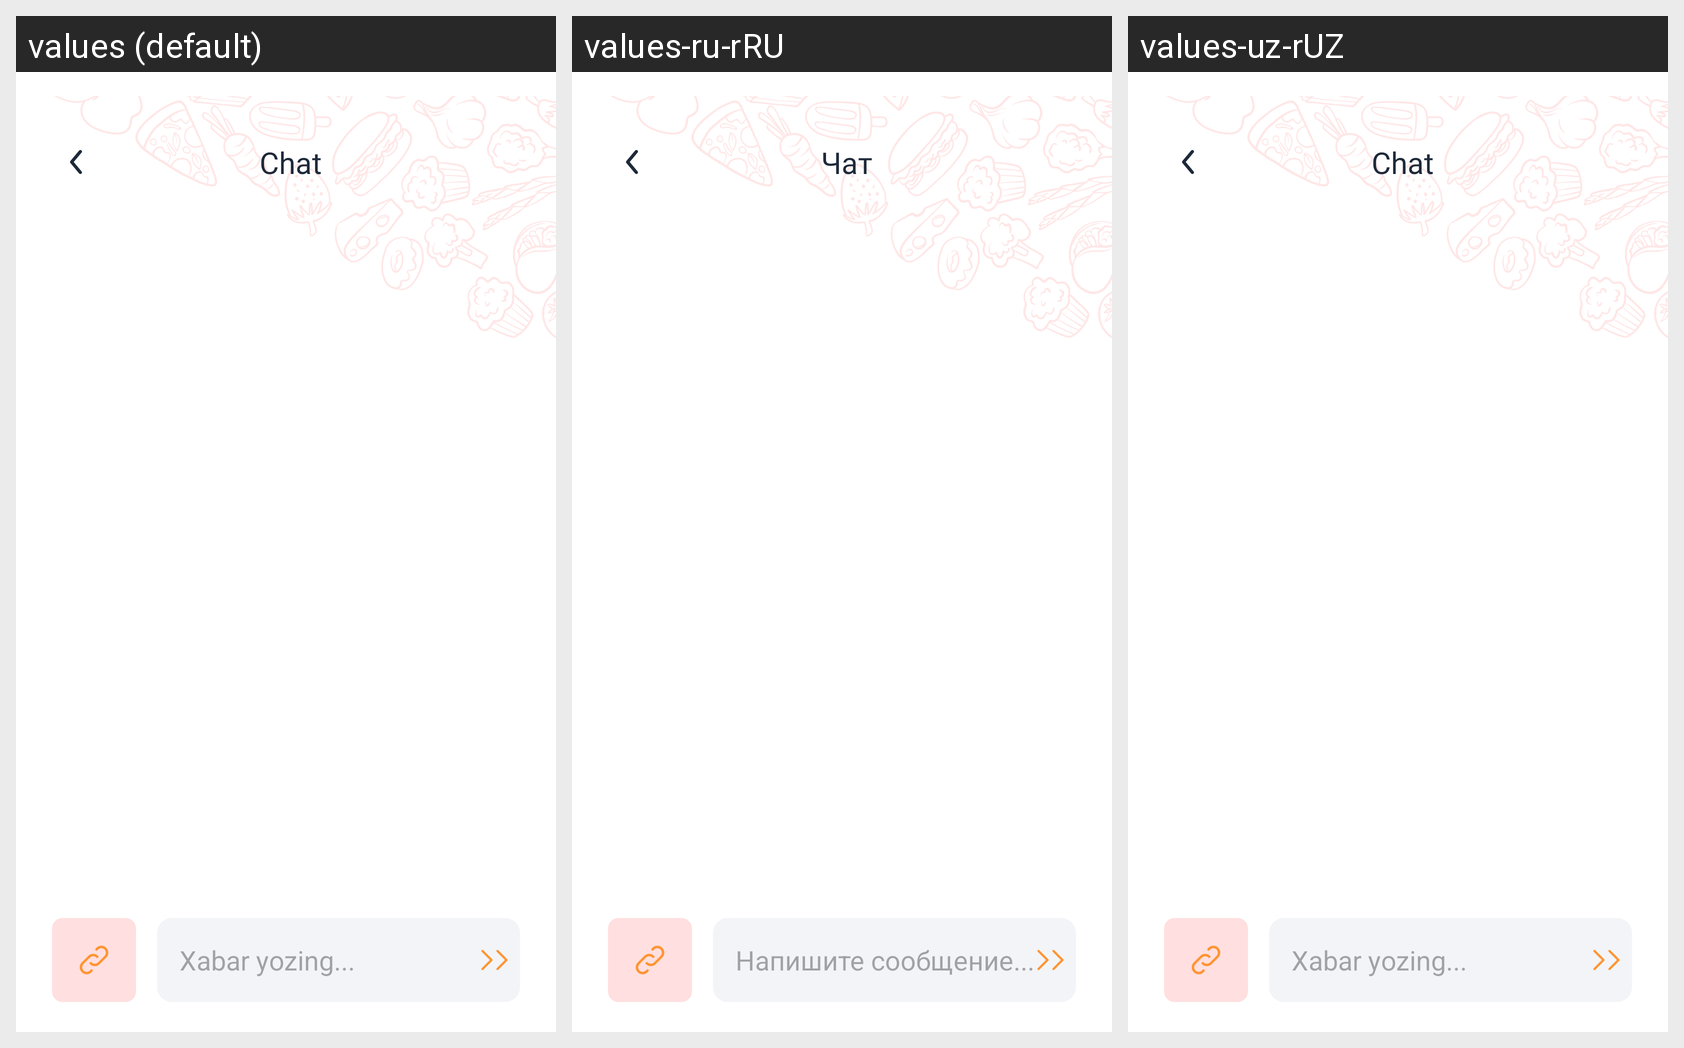

The Android screen above is rendered under several locales of the same app. Produce the string resources it draws, with the default and per-locale values.
Android screen res/layout/screen_chat.xml rendered under 3 locales, left to right: values (default), values-ru-rRU, values-uz-rUZ. Device: Nexus 5 (rendered at 1080×1920; each locale shown at half size, 540×960, under a caption strip naming it); theme Theme.AriPro.
Strings drawn on this screen, with the default value and each locale's value (text and hints the layout hard-codes, and strings that could not be matched under every locale, appear in the picture but are not listed):

chat
  values: Chat
  values-ru-rRU: Чат
  values-uz-rUZ: Chat

xabar_yozing
  values: Xabar yozing...
  values-ru-rRU: Напишите сообщение...
  values-uz-rUZ: Xabar yozing...
